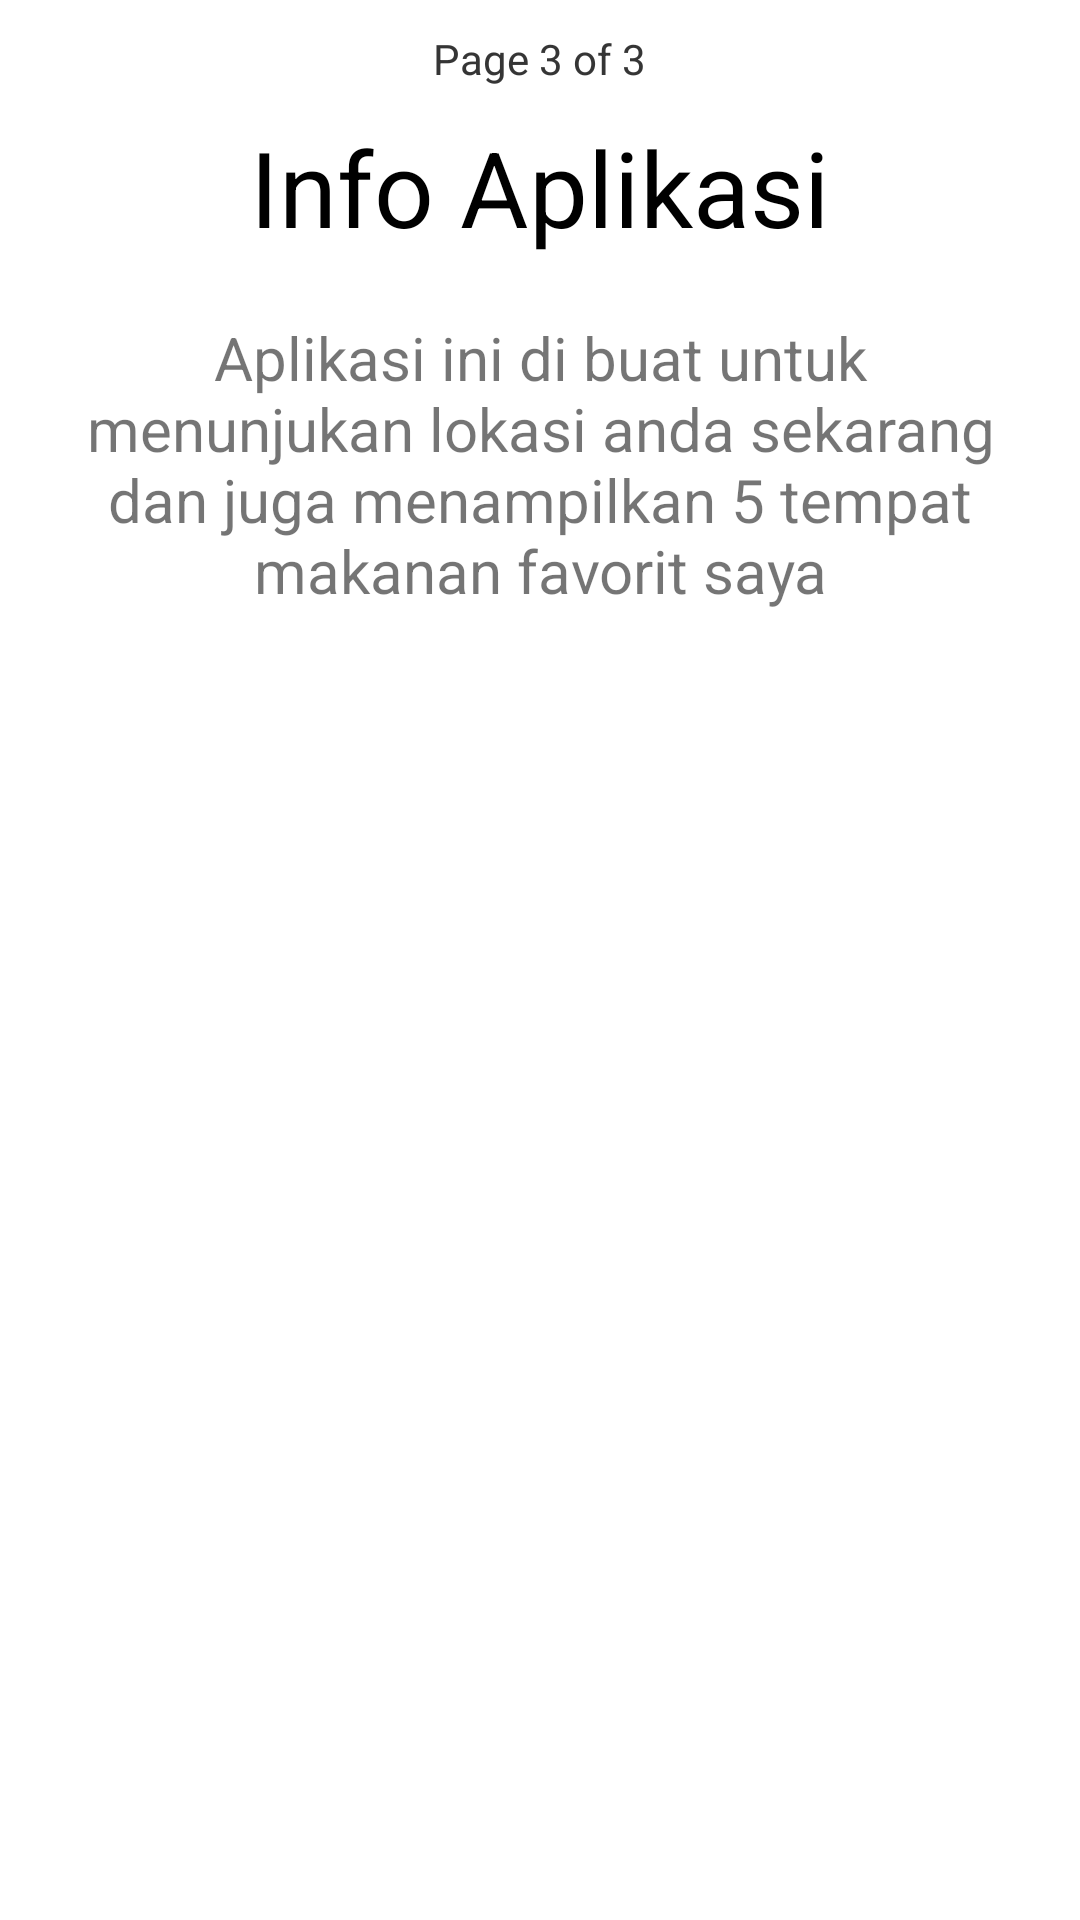

Layout XML and referenced resources for this Android screen:
<!-- AndroidManifest.xml: application theme Theme.10119293_TugasSensor -->
<!-- res/layout/fragment3.xml -->
<?xml version="1.0" encoding="utf-8"?>
<RelativeLayout xmlns:android="http://schemas.android.com/apk/res/android"
    android:layout_width="match_parent"
    android:layout_height="match_parent">

    <TextView
        android:id="@+id/navigation_info2"
        android:layout_width="wrap_content"
        android:layout_height="wrap_content"
        android:layout_margin="10dp"
        android:layout_centerHorizontal="true"
        android:layout_alignParentTop="true"
        android:text="@string/page3"/>

    <TextView
        android:id="@+id/navigation_info3"
        android:layout_width="wrap_content"
        android:layout_height="wrap_content"
        android:layout_margin="10dp"
        android:layout_centerHorizontal="true"
        android:layout_alignParentTop="true"
        android:text="@string/page3"/>

    <RelativeLayout
        android:id="@+id/layout_title"
        android:layout_width="wrap_content"
        android:layout_height="wrap_content"
        android:layout_below="@+id/navigation_info2"
        android:layout_centerVertical="true"
        android:layout_centerHorizontal="true">

        <TextView
            android:id="@+id/title_info_3"
            android:layout_width="wrap_content"
            android:layout_height="wrap_content"
            android:text="@string/about"
            android:textColor="@color/black"
            android:textSize="35dp" />
    </RelativeLayout>
    <LinearLayout
        android:layout_width="match_parent"
        android:layout_height="wrap_content"
        android:orientation="vertical"
        android:layout_centerHorizontal="true"
        android:layout_margin="20dp"
        android:layout_below="@id/layout_title">
        <TextView
            android:layout_width="wrap_content"
            android:layout_height="wrap_content"
            android:textAlignment="center"
            android:textSize="20dp"
            android:text="@string/tentang"/>
    </LinearLayout>

</RelativeLayout>
<!-- resources referenced by this layout -->
<resources>
  <string name="about">Info Aplikasi</string>
  <string name="page3">Page 3 of 3</string>
  <string name="tentang">Aplikasi ini di buat untuk menunjukan lokasi anda sekarang dan juga menampilkan 5 tempat makanan favorit saya</string>
  <style name="Theme.10119293_TugasSensor" parent="Theme.MaterialComponents.DayNight.DarkActionBar">
          
          <item name="colorPrimary">@color/purple_500</item>
          <item name="colorPrimaryVariant">@color/purple_700</item>
          <item name="colorOnPrimary">@color/white</item>
          
          <item name="colorSecondary">@color/teal_200</item>
          <item name="colorSecondaryVariant">@color/teal_700</item>
          <item name="colorOnSecondary">@color/black</item>
          
          <item name="android:statusBarColor" tools:targetApi="l">?attr/colorPrimaryVariant</item>
          
      </style>
  <!-- not gathered from this repository: default colours our renderer supplied (Android Studio template values) -->
  <color name="purple_500">#FF6200EE</color>
  <color name="purple_700">#FF3700B3</color>
  <color name="teal_200">#FF03DAC5</color>
  <color name="teal_700">#FF018786</color>
  <color name="black">#FF000000</color>
  <color name="white">#FFFFFFFF</color>
</resources>
